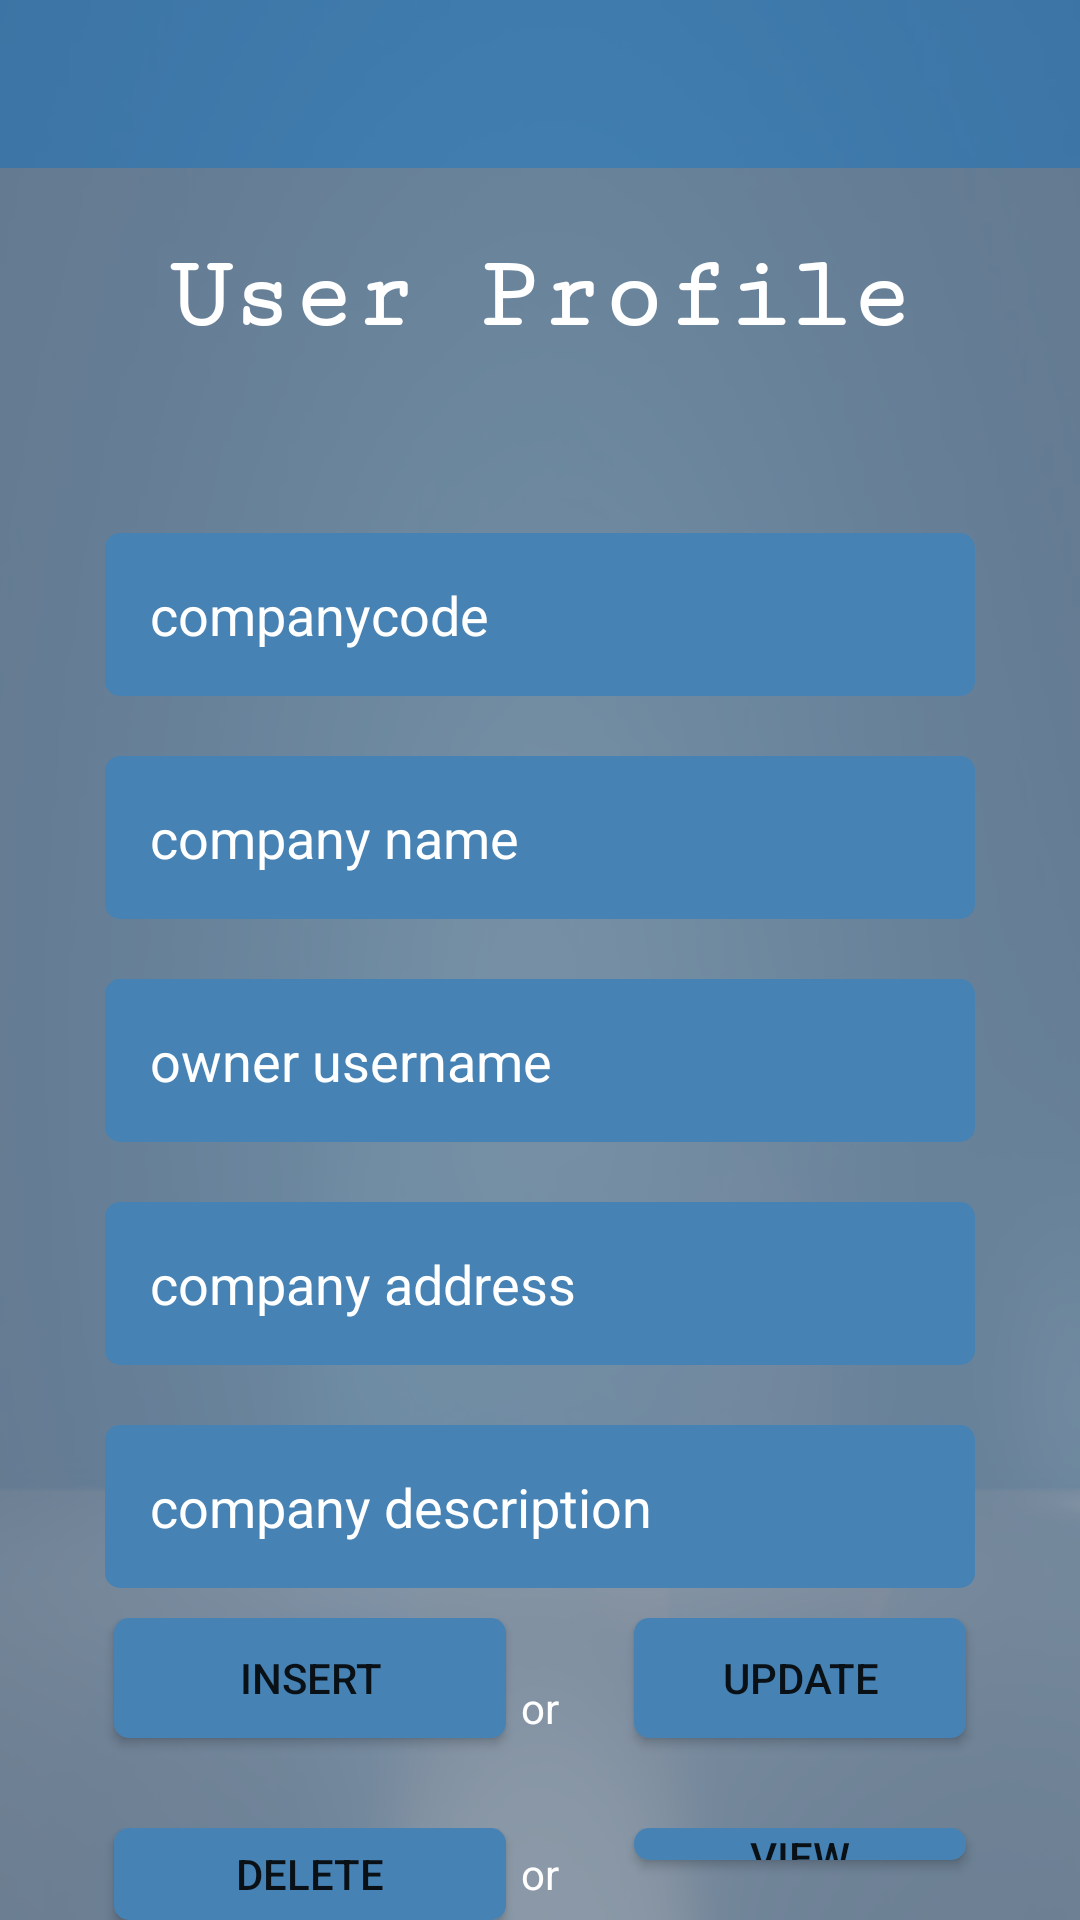

Android layout source for this screen:
<!-- AndroidManifest.xml: application theme Theme.SisekoVirtualQ -->
<!-- res/layout/activity_company.xml -->
<?xml version="1.0" encoding="utf-8"?>
<RelativeLayout xmlns:android="http://schemas.android.com/apk/res/android"
    xmlns:app="http://schemas.android.com/apk/res-auto"
    xmlns:tools="http://schemas.android.com/tools"
    android:layout_width="match_parent"
    android:layout_height="match_parent"
    tools:context=".MainActivity">

    <LinearLayout
        android:layout_width="match_parent"
        android:layout_height="match_parent"
        android:background="@drawable/login"/>

    <LinearLayout
        android:layout_width="match_parent"
        android:layout_height="match_parent"
        android:alpha="0.8"
        android:background="@color/black">

        <androidx.appcompat.widget.Toolbar
            android:id="@+id/home_toolbar"
            android:layout_width="match_parent"
            android:layout_height="wrap_content"
            android:layout_weight="1"
            android:background="?attr/colorPrimary"
            android:minHeight="?attr/actionBarSize"
            android:theme="?attr/actionBarTheme" />
    </LinearLayout>

    <TextView
        android:id="@+id/txt_profile"
        style="@style/Base.CardView"
        android:layout_width="match_parent"
        android:layout_height="wrap_content"
        android:layout_marginTop="80dp"
        android:fontFamily="serif-monospace"
        android:gravity="center"
        android:text="User Profile"
        android:textColor="@color/white"
        android:textSize="34dp"
        android:textStyle="bold"
        />

    <EditText
        android:id="@+id/company_Code"
        android:layout_width="match_parent"
        android:layout_height="wrap_content"
        android:layout_below="@+id/txt_profile"
        android:layout_centerHorizontal="true"
        android:layout_marginTop="60dp"
        android:layout_marginRight="70dp"
        android:background="@drawable/input"
        android:hint="companycode"
        android:padding="15dp"
        android:singleLine="true"
        android:textColor="@color/white"
        android:textColorHint="@color/white" />

    <EditText

        android:id="@+id/company_name"
        android:layout_width="match_parent"
        android:layout_height="wrap_content"
        android:layout_below="@+id/company_Code"
        android:layout_centerHorizontal="true"
        android:layout_marginTop="20dp"
        android:layout_marginRight="70dp"
        android:background="@drawable/input"
        android:hint="company name"
        android:inputType="text"
        android:padding="15dp"
        android:textColor="@color/white"
        android:textColorHint="@color/white"
        app:passwordToggleEnabled="true" />

    <EditText

        android:id="@+id/company_owner"
        android:layout_width="match_parent"
        android:layout_height="wrap_content"
        android:layout_below="@+id/company_name"
        android:layout_centerHorizontal="true"
        android:layout_marginTop="20dp"
        android:layout_marginRight="70dp"
        android:background="@drawable/input"
        android:hint="owner username"
        android:inputType="text"
        android:padding="15dp"
        android:textColor="@color/white"
        android:textColorHint="@color/white"
        app:passwordToggleEnabled="true" />

    <EditText

        android:id="@+id/company_address"
        android:layout_width="match_parent"
        android:layout_height="wrap_content"
        android:layout_below="@+id/company_owner"
        android:layout_centerHorizontal="true"
        android:layout_marginTop="20dp"
        android:layout_marginRight="70dp"
        android:background="@drawable/input"
        android:hint="company address"
        android:inputType="text"
        android:padding="15dp"
        android:textColor="@color/white"
        android:textColorHint="@color/white"
        app:passwordToggleEnabled="true" />

    <EditText

        android:id="@+id/company_Description"
        android:layout_width="match_parent"
        android:layout_height="wrap_content"
        android:layout_below="@+id/company_address"
        android:layout_centerHorizontal="true"
        android:layout_marginTop="20dp"
        android:layout_marginRight="70dp"
        android:background="@drawable/input"
        android:hint="company description"
        android:inputType="text"
        android:padding="15dp"
        android:textColor="@color/white"
        android:textColorHint="@color/white"
        app:passwordToggleEnabled="true" />
    <RelativeLayout
        android:layout_width="match_parent"
        android:layout_height="wrap_content"
        android:layout_below="@+id/company_Description"
        android:id="@+id/divider"
        android:paddingLeft="18dp"
        android:paddingRight="18dp"
        android:layout_marginTop="10dp">

        <TextView
            android:id="@+id/Devide_txt"
            android:layout_width="wrap_content"
            android:layout_height="wrap_content"
            android:layout_centerInParent="true"
            android:layout_marginStart="5dp"
            android:layout_marginTop="5dp"
            android:layout_marginEnd="5dp"
            android:layout_marginBottom="5dp"
            android:text="or"
            android:textColor="@color/white" />

        <Button
            android:id="@+id/update_btn"
            android:layout_width="1400dp"
            android:layout_height="40dp"
            android:layout_centerHorizontal="true"
            android:layout_marginStart="20dp"
            android:layout_marginEnd="20dp"
            android:layout_marginRight="20dp"
            android:layout_marginBottom="20dp"
            android:layout_toRightOf="@+id/Devide_txt"
            android:background="@drawable/btn_shape"
            android:text="Update" />

        <Button
            android:id="@+id/insert_btn"
            android:layout_width="140dp"
            android:layout_height="40dp"
            android:layout_marginLeft="20dp"
            android:layout_marginBottom="0dp"
            android:layout_toLeftOf="@+id/Devide_txt"
            android:background="@drawable/btn_shape"
            android:text="Insert" />


    </RelativeLayout>
    <RelativeLayout
        android:layout_width="match_parent"
        android:layout_height="wrap_content"
        android:layout_below="@+id/divider"
        android:id="@+id/divid"
        android:paddingLeft="18dp"
        android:paddingRight="18dp"
        android:layout_marginTop="10dp">
        <TextView
            android:layout_width="wrap_content"
            android:layout_height="wrap_content"
            android:layout_centerInParent="true"
            android:text="or"
            android:textColor="@color/white"
            android:layout_margin="5dp"
            android:id="@+id/Devide_txt2"/>

        <Button
            android:id="@+id/view_btn"
            android:layout_width="1400dp"
            android:layout_height="40dp"
            android:layout_centerHorizontal="true"
            android:layout_marginStart="20dp"
            android:layout_marginEnd="20dp"
            android:layout_marginRight="20dp"
            android:layout_marginBottom="20dp"
            android:layout_toRightOf="@+id/Devide_txt2"
            android:background="@drawable/btn_shape"
            android:text="View" />

        <Button
            android:id="@+id/delete_btn"
            android:layout_width="140dp"
            android:layout_height="40dp"
            android:layout_marginLeft="20dp"
            android:layout_marginBottom="0dp"
            android:layout_toLeftOf="@+id/Devide_txt2"
            android:background="@drawable/btn_shape"
            android:text="Delete" />


    </RelativeLayout>


</RelativeLayout>
<!-- resources referenced by this layout -->
<resources>
  <color name="black">#778899</color>
  <color name="white">#FFFFFFFF</color>
  <!-- drawable btn_shape (drawable) -->
  <?xml version="1.0" encoding="utf-8"?>
  <shape android:shape="rectangle" xmlns:android="http://schemas.android.com/apk/res/android">
        <solid android:color="#4682B4"/>
      <corners android:radius="5dp"/>
  
  </shape>
  <!-- drawable input (drawable) -->
  <?xml version="1.0" encoding="utf-8"?>
  <shape android:shape="rectangle" xmlns:android="http://schemas.android.com/apk/res/android">
        <solid android:color="#4682B4"/>
        <corners android:radius="5dp"/>
  
  </shape>
  <!-- drawable login: png bitmap (drawable, 73466 bytes) -->
  <style name="Theme.SisekoVirtualQ" parent="Theme.MaterialComponents.DayNight.NoActionBar">
          
          <item name="colorPrimary">@color/purple_500</item>
          <item name="colorPrimaryVariant">@color/purple_700</item>
          <item name="colorOnPrimary">@color/white</item>
          
          <item name="colorSecondary">@color/teal_200</item>
          <item name="colorSecondaryVariant">@color/teal_700</item>
          <item name="colorOnSecondary">@color/black</item>
          
          <item name="android:statusBarColor" tools:targetApi="l">?attr/colorPrimaryVariant</item>
          
      </style>
  <color name="purple_500">#4682B4</color>
  <color name="purple_700">#778899</color>
  <color name="teal_200">#778899</color>
  <color name="teal_700">#FF018786</color>
</resources>
